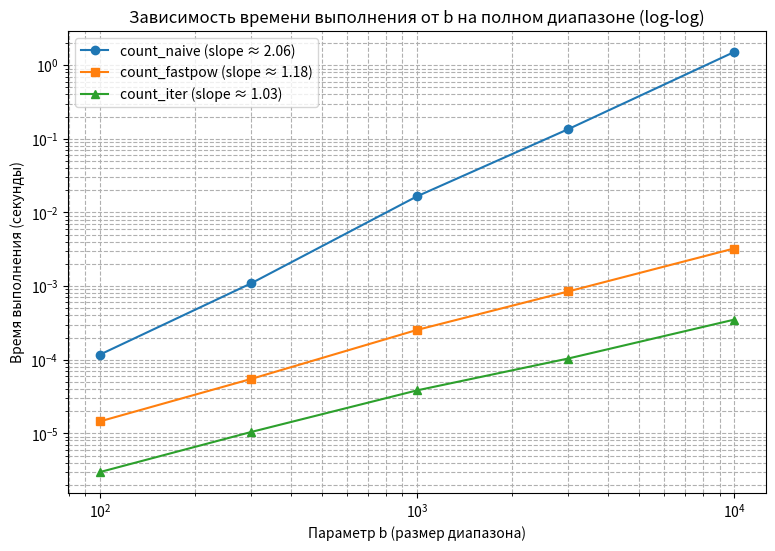
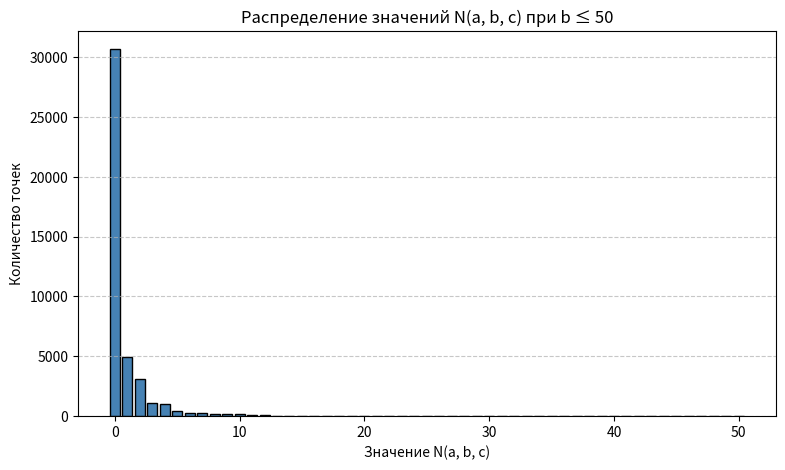
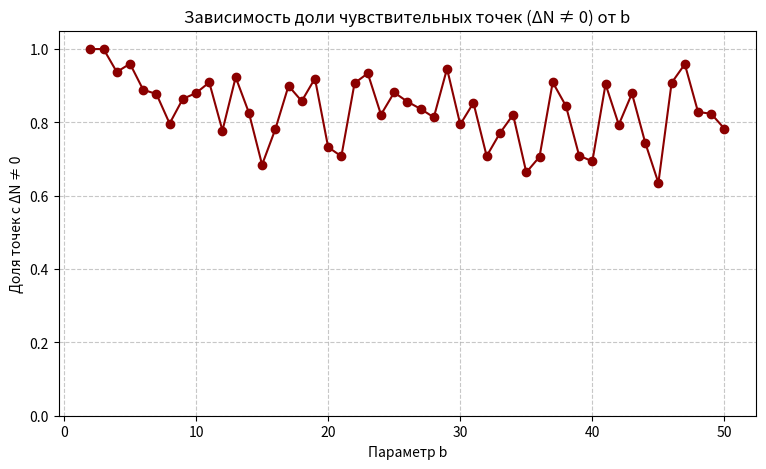

Python code for these plots, in order:
"""
Лабораторная работа №1
Число обусловленности и чувствительность на дискретной модели:
число решений уравнения a^y = c (mod b)
"""

import math
import time
import numpy as np
import matplotlib.pyplot as plt

# =====================================================================
# 1. РЕАЛИЗАЦИИ ДЛЯ ПОЛНОГО ДИАПАЗОНА (Раздел 4)
# =====================================================================

def count_naive(a: int, b: int, c: int) -> int:
    """
    Наивная реализация: для каждого y вычисляет a^y mod b
    через y последовательных модульных умножений.
    Соглашение: 0^0 = 1.
    """
    count = 0
    for y in range(b):
        if y == 0:
            res = 1 % b
        else:
            res = 1 % b
            for _ in range(y):
                res = (res * a) % b
        if res == c:
            count += 1
    return count


def count_fastpow(a: int, b: int, c: int) -> int:
    """
    Быстрое возведение в степень через встроенный pow(a, y, b).
    Соглашение: 0^0 = 1.
    """
    count = 0
    for y in range(b):
        if y == 0:
            res = 1 % b
        else:
            res = pow(a, y, b)
        if res == c:
            count += 1
    return count


def count_iter(a: int, b: int, c: int) -> int:
    """
    Итеративная реализация: один проход по y,
    каждый следующий остаток получается умножением предыдущего на a mod b.
    """
    count = 0
    cur = 1 % b  # y = 0: a^0 = 1
    if cur == c:
        count += 1
    for y in range(1, b):
        cur = (cur * a) % b
        if cur == c:
            count += 1
    return count


# =====================================================================
# 2. ЧУВСТВИТЕЛЬНОСТЬ И ЧИСЛО ОБУСЛОВЛЕННОСТИ (Раздел 7)
# =====================================================================

def get_perturbations(p: tuple[int, int, int]) -> list[tuple[int, int, int]]:
    """
    Возвращает список допустимых возмущений (до 6 соседей):
    - a' = (a +- 1) mod b, b' = b, c' = c
    - c' = (c +- 1) mod b, a' = a, b' = b
    - b' = b +- 1 (при b' >= 2), a' = a mod b', c' = c mod b'
    """
    a, b, c = p
    neighbors = []

    # Возмущения a
    for da in [-1, 1]:
        neighbors.append(((a + da) % b, b, c))

    # Возмущения c
    for dc in [-1, 1]:
        neighbors.append((a, b, (c + dc) % b))

    # Возмущения b
    for db in [-1, 1]:
        b_prime = b + db
        if b_prime >= 2:
            neighbors.append((a % b_prime, b_prime, c % b_prime))

    return neighbors


def sensitivity(p: tuple[int, int, int], p_prime: tuple[int, int, int], 
                reg: bool = True) -> float:
    """
    Вычисление чувствительности S(p, p' - p).
    reg = True использует регуляризацию ||x|| -> max(|x|, 1).
    reg = False возвращает float('inf') при x = 0 и Delta x != 0.
    """
    a, b, c = p
    ap, bp, cp = p_prime

    x = count_iter(a, b, c)
    x_prime = count_iter(ap, bp, cp)
    delta_x = abs(x_prime - x)

    # Относительное изменение решения
    if reg:
        norm_x = max(abs(x), 1)
        rel_x = delta_x / norm_x
    else:
        if x == 0:
            rel_x = float('inf') if delta_x != 0 else 0.0
        else:
            rel_x = delta_x / abs(x)

    # Относительное изменение параметров: max_i (|Delta p_i| / max(|p_i|, 1))
    dp_a = abs(ap - a) / max(abs(a), 1)
    dp_b = abs(bp - b) / max(abs(b), 1)
    dp_c = abs(cp - c) / max(abs(c), 1)
    rel_p = max(dp_a, dp_b, dp_c)

    if rel_p == 0.0:
        return 0.0

    return rel_x / rel_p


def kappa_lab(p: tuple[int, int, int]) -> float:
    """
    Оценка числа обусловленности kappa_lab(p) по всем допустимым возмущениям.
    """
    neighbors = get_perturbations(p)
    s_vals = []
    for p_prime in neighbors:
        s = sensitivity(p, p_prime, reg=True)
        s_vals.append(s)

    return max(s_vals) if s_vals else 0.0


# =====================================================================
# 3. РАЗРЕЖЕННАЯ МОДЕЛЬ (Раздел 8)
# =====================================================================

def get_sparse_Y(b: int, k: int = 500) -> list[int]:
    """Генерация разреженного множества Y(b)."""
    return [math.floor(i * (b - 1) / (k - 1)) for i in range(k)]


def count_sp_naive(a: int, b: int, c: int, k: int = 500) -> int:
    """Разреженная модель: наивное возведение для каждого y in Y(b)."""
    Y = get_sparse_Y(b, k)
    count = 0
    for y in Y:
        if y == 0:
            res = 1 % b
        else:
            res = 1 % b
            for _ in range(y):
                res = (res * a) % b
        if res == c:
            count += 1
    return count


def count_sp_fastpow(a: int, b: int, c: int, k: int = 500) -> int:
    """Разреженная модель: быстрое возведение для каждого y in Y(b)."""
    Y = get_sparse_Y(b, k)
    count = 0
    for y in Y:
        res = (1 % b) if y == 0 else pow(a, y, b)
        if res == c:
            count += 1
    return count


def count_sp_iter(a: int, b: int, c: int, k: int = 500) -> int:
    """
    Разреженная модель: сканирование полного диапазона y in {0, ..., b-1}
    с инкрементальным пересчетом и проверкой принадлежности к Y(b).
    """
    Y_set = set(get_sparse_Y(b, k))
    count = 0
    cur = 1 % b
    if 0 in Y_set and cur == c:
        count += 1
    for y in range(1, b):
        cur = (cur * a) % b
        if y in Y_set and cur == c:
            count += 1
    return count


# =====================================================================
# 4. ВЫЧИСЛИТЕЛЬНЫЕ ЭКСПЕРИМЕНТЫ И ПОСТРОЕНИЕ ГРАФИКОВ
# =====================================================================

def run_all_experiments():
    print("=" * 70)
    print("ЭКСПЕРИМЕНТ 1: Проверочная таблица (Раздел 6.1)")
    print("=" * 70)
    test_cases = [
        (2, 7, 4),
        (2, 7, 3),
        (3, 11, 1),
        (0, 7, 0),
        (0, 7, 1)
    ]
    print(f"{'a':<5}{'b':<5}{'c':<5}{'Naive':<10}{'Fastpow':<10}{'Iter':<10}{'Совпадение':<12}")
    for a, b, c in test_cases:
        n_res = count_naive(a, b, c)
        f_res = count_fastpow(a, b, c)
        i_res = count_iter(a, b, c)
        match = (n_res == f_res == i_res)
        print(f"{a:<5}{b:<5}{c:<5}{n_res:<10}{f_res:<10}{i_res:<10}{str(match):<12}")

    print("\n" + "=" * 70)
    print("ЭКСПЕРИМЕНТ 2: Замеры времени на полном диапазоне (Раздел 6.2)")
    print("=" * 70)
    b_vals = [100, 300, 1000, 3000, 10000]
    a_fixed, c_fixed = 2, 1
    times_naive, times_fastpow, times_iter = [], [], []

    for b in b_vals:
        # count_naive
        t0 = time.perf_counter()
        count_naive(a_fixed, b, c_fixed)
        times_naive.append(time.perf_counter() - t0)

        # count_fastpow
        t0 = time.perf_counter()
        count_fastpow(a_fixed, b, c_fixed)
        times_fastpow.append(time.perf_counter() - t0)

        # count_iter
        t0 = time.perf_counter()
        count_iter(a_fixed, b, c_fixed)
        times_iter.append(time.perf_counter() - t0)

    print(f"{'b':<10}{'t_naive (c)':<18}{'t_fastpow (c)':<18}{'t_iter (c)':<18}")
    for i, b in enumerate(b_vals):
        print(f"{b:<10}{times_naive[i]:<18.6f}{times_fastpow[i]:<18.6f}{times_iter[i]:<18.6f}")

    # Оценка наклонов в log-шкале: log(t) = k * log(b) + const
    log_b = np.log(b_vals)
    slope_naive, _ = np.polyfit(log_b, np.log(times_naive), 1)
    slope_fastpow, _ = np.polyfit(log_b, np.log(times_fastpow), 1)
    slope_iter, _ = np.polyfit(log_b, np.log(times_iter), 1)

    print(f"\nНаклоны графиков в log-шкале:")
    print(f"count_naive:   {slope_naive:.2f} (теория: 2)")
    print(f"count_fastpow: {slope_fastpow:.2f} (теория: ~1)")
    print(f"count_iter:    {slope_iter:.2f} (теория: 1)")
    print(f"При b = 10^4 count_naive медленнее count_iter в {times_naive[-1]/times_iter[-1]:.1f} раз")

    # Построение графика времени
    plt.figure(figsize=(9, 6))
    plt.loglog(b_vals, times_naive, 'o-', label=f'count_naive (slope ≈ {slope_naive:.2f})')
    plt.loglog(b_vals, times_fastpow, 's-', label=f'count_fastpow (slope ≈ {slope_fastpow:.2f})')
    plt.loglog(b_vals, times_iter, '^-', label=f'count_iter (slope ≈ {slope_iter:.2f})')
    plt.xlabel('Параметр b (размер диапазона)')
    plt.ylabel('Время выполнения (секунды)')
    plt.title('Зависимость времени выполнения от b на полном диапазоне (log-log)')
    plt.grid(True, which="both", ls="--")
    plt.legend()
    plt.savefig('timing_full_range.png', dpi=300)
    plt.close()

    print("\n" + "=" * 70)
    print("ЭКСПЕРИМЕНТ 3: Мини-исследование при b <= 50 (Раздел 7.2, п. 5)")
    print("=" * 70)
    n_zero_count = 0
    n_ge_2_count = 0
    total_points = 0
    all_N = []
    max_kappa = -1.0
    max_kappa_point = None
    stable_point = None

    delta_N_fraction_by_b = {}

    for b in range(2, 51):
        non_zero_delta_for_b = 0
        total_b_pts = 0
        for a in range(b):
            for c in range(b):
                p = (a, b, c)
                total_points += 1
                total_b_pts += 1
                val = count_iter(a, b, c)
                all_N.append(val)
                if val == 0:
                    n_zero_count += 1
                if val >= 2:
                    n_ge_2_count += 1

                # Оценка kappa_lab
                k_val = kappa_lab(p)
                if k_val > max_kappa:
                    max_kappa = k_val
                    max_kappa_point = p

                if k_val == 0.0 and stable_point is None:
                    stable_point = p

                # Проверка, есть ли хотя бы одно Delta N != 0 среди возмущений
                has_delta = False
                for p_prime in get_perturbations(p):
                    if count_iter(p_prime[0], p_prime[1], p_prime[2]) != val:
                        has_delta = True
                        break
                if has_delta:
                    non_zero_delta_for_b += 1

        delta_N_fraction_by_b[b] = non_zero_delta_for_b / total_b_pts

    print(f"Всего точек (b <= 50): {total_points}")
    print(f"Количество точек с N = 0: {n_zero_count} ({n_zero_count/total_points*100:.2f}%)")
    print(f"Количество точек с N >= 2: {n_ge_2_count} ({n_ge_2_count/total_points*100:.2f}%)")
    print(f"Точка с максимальной оценкой kappa_lab: p = {max_kappa_point}, kappa = {max_kappa:.4f}")
    print(f"Пример стабильной точки (kappa_lab = 0): p = {stable_point}")

    # Гистограмма N
    plt.figure(figsize=(9, 5))
    plt.hist(all_N, bins=range(0, max(all_N) + 2), align='left', rwidth=0.8, color='steelblue', edgecolor='black')
    plt.xlabel('Значение N(a, b, c)')
    plt.ylabel('Количество точек')
    plt.title('Распределение значений N(a, b, c) при b ≤ 50')
    plt.grid(axis='y', linestyle='--', alpha=0.7)
    plt.savefig('hist_N_distribution.png', dpi=300)
    plt.close()

    # График доли точек с Delta N != 0
    plt.figure(figsize=(9, 5))
    b_vals_plot = list(delta_N_fraction_by_b.keys())
    fracs_plot = list(delta_N_fraction_by_b.values())
    plt.plot(b_vals_plot, fracs_plot, 'o-', color='darkred')
    plt.xlabel('Параметр b')
    plt.ylabel('Доля точек с ΔN ≠ 0')
    plt.title('Зависимость доли чувствительных точек (ΔN ≠ 0) от b')
    plt.grid(True, linestyle='--', alpha=0.7)
    plt.ylim(0, 1.05)
    plt.savefig('fraction_sensitive_points.png', dpi=300)
    plt.close()

    print("\n" + "=" * 70)
    print("ЭКСПЕРИМЕНТ 4: Разреженная модель (Раздел 8.3)")
    print("=" * 70)
    # Проверка совпадения ответов при k=500, b <= 10^5
    b_test = 10000
    a_test, c_test = 3, 7
    r_n = count_sp_naive(a_test, b_test, c_test, 500)
    r_f = count_sp_fastpow(a_test, b_test, c_test, 500)
    r_i = count_sp_iter(a_test, b_test, c_test, 500)
    print(f"Тест совпадения при b={b_test}, a={a_test}, c={c_test}: Naive={r_n}, Fastpow={r_f}, Iter={r_i}")

    # Замеры времени для разреженной модели
    b_sparse_list = [10**3, 10**5, 10**7, 10**9, 10**12, 10**15]
    print(f"\n{'b':<10}{'count_sp_naive':<20}{'count_sp_fastpow':<20}{'count_sp_iter':<20}")

    for b in b_sparse_list:
        # naive
        if b <= 10**5:
            t0 = time.perf_counter()
            count_sp_naive(2, b, 1, 500)
            t_n_str = f"{time.perf_counter() - t0:.6f} c"
        else:
            t_n_str = "не выполнять"

        # fastpow
        t0 = time.perf_counter()
        count_sp_fastpow(2, b, 1, 500)
        t_f_str = f"{time.perf_counter() - t0:.6f} c"

        # iter
        if b <= 10**7:
            t0 = time.perf_counter()
            count_sp_iter(2, b, 1, 500)
            t_i_str = f"{time.perf_counter() - t0:.6f} c"
        else:
            t_i_str = "не выполнять"

        print(f"{b:<10}{t_n_str:<20}{t_f_str:<20}{t_i_str:<20}")

    print("\nВсе вычисления успешно завершены! Графики сохранены в текущей папке.")

if __name__ == '__main__':
    run_all_experiments()
